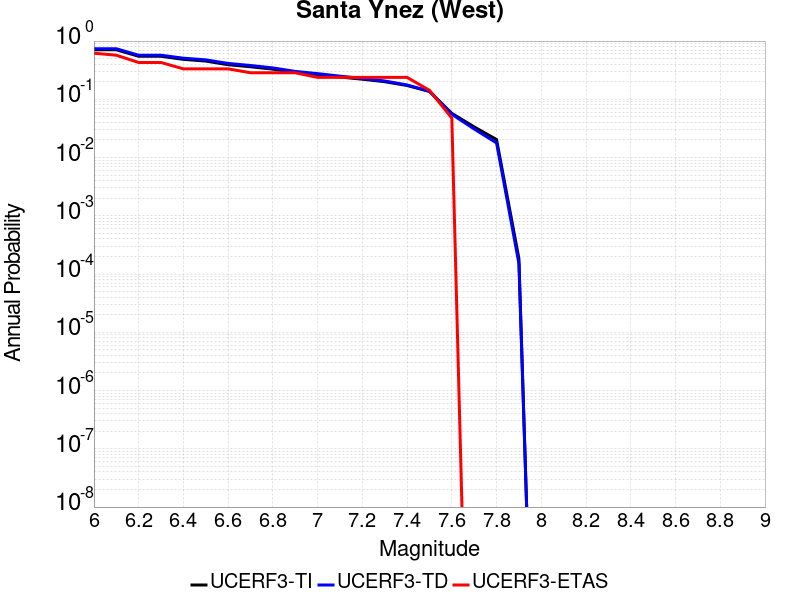

Source data for this figure (header and first rows):
Magnitude, UCERF3-TI Prob, UCERF3-TD Prob, UCERF3-ETAS Prob
6.0, 0.7093, 0.7381, 0.619
6.1, 0.7093, 0.7381, 0.5714
6.2, 0.5478, 0.5714, 0.4286
6.3, 0.5478, 0.5714, 0.4286
6.4, 0.4852, 0.5082, 0.3333
6.5, 0.4533, 0.4758, 0.3333
6.6, 0.3927, 0.4132, 0.3333
6.7, 0.362, 0.3811, 0.2857
6.8, 0.3294, 0.3458, 0.2857
6.9, 0.289, 0.3014, 0.2857
7.0, 0.2657, 0.276, 0.2381
7.1, 0.2415, 0.2497, 0.2381
7.2, 0.2214, 0.2283, 0.2381
7.3, 0.2007, 0.2063, 0.2381
7.4, 0.1726, 0.1763, 0.2381
7.5, 0.1365, 0.138, 0.1429
7.6, 0.05739, 0.05534, 0.04762
7.7, 0.0336, 0.03094, 0.0
7.8, 0.02041, 0.01784, 0.0
7.9, 1.8457326E-4, 1.5218658E-4, 0.0
